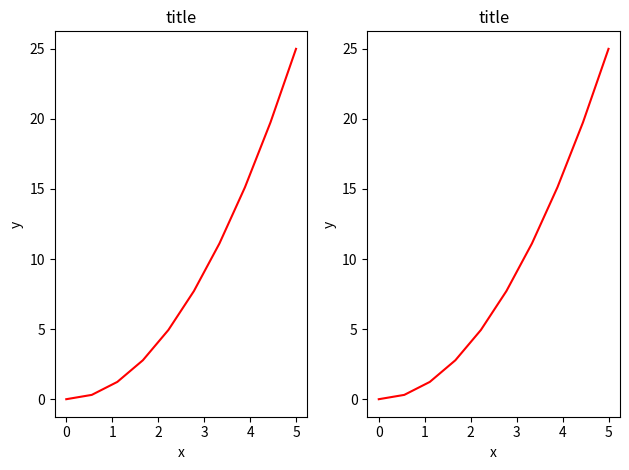

Reproduce this figure in Python.
# -*- coding: utf-8 -*-
import numpy as np
import matplotlib.pyplot as plt

x = np.linspace(0, 5, 10)
y = x ** 2

fig, axes = plt.subplots(nrows=1, ncols=2)

for ax in axes:
    ax.plot(x, y, 'r')
    ax.set_xlabel('x')
    ax.set_ylabel('y')
    ax.set_title('title')

fig.tight_layout()
plt.show()
